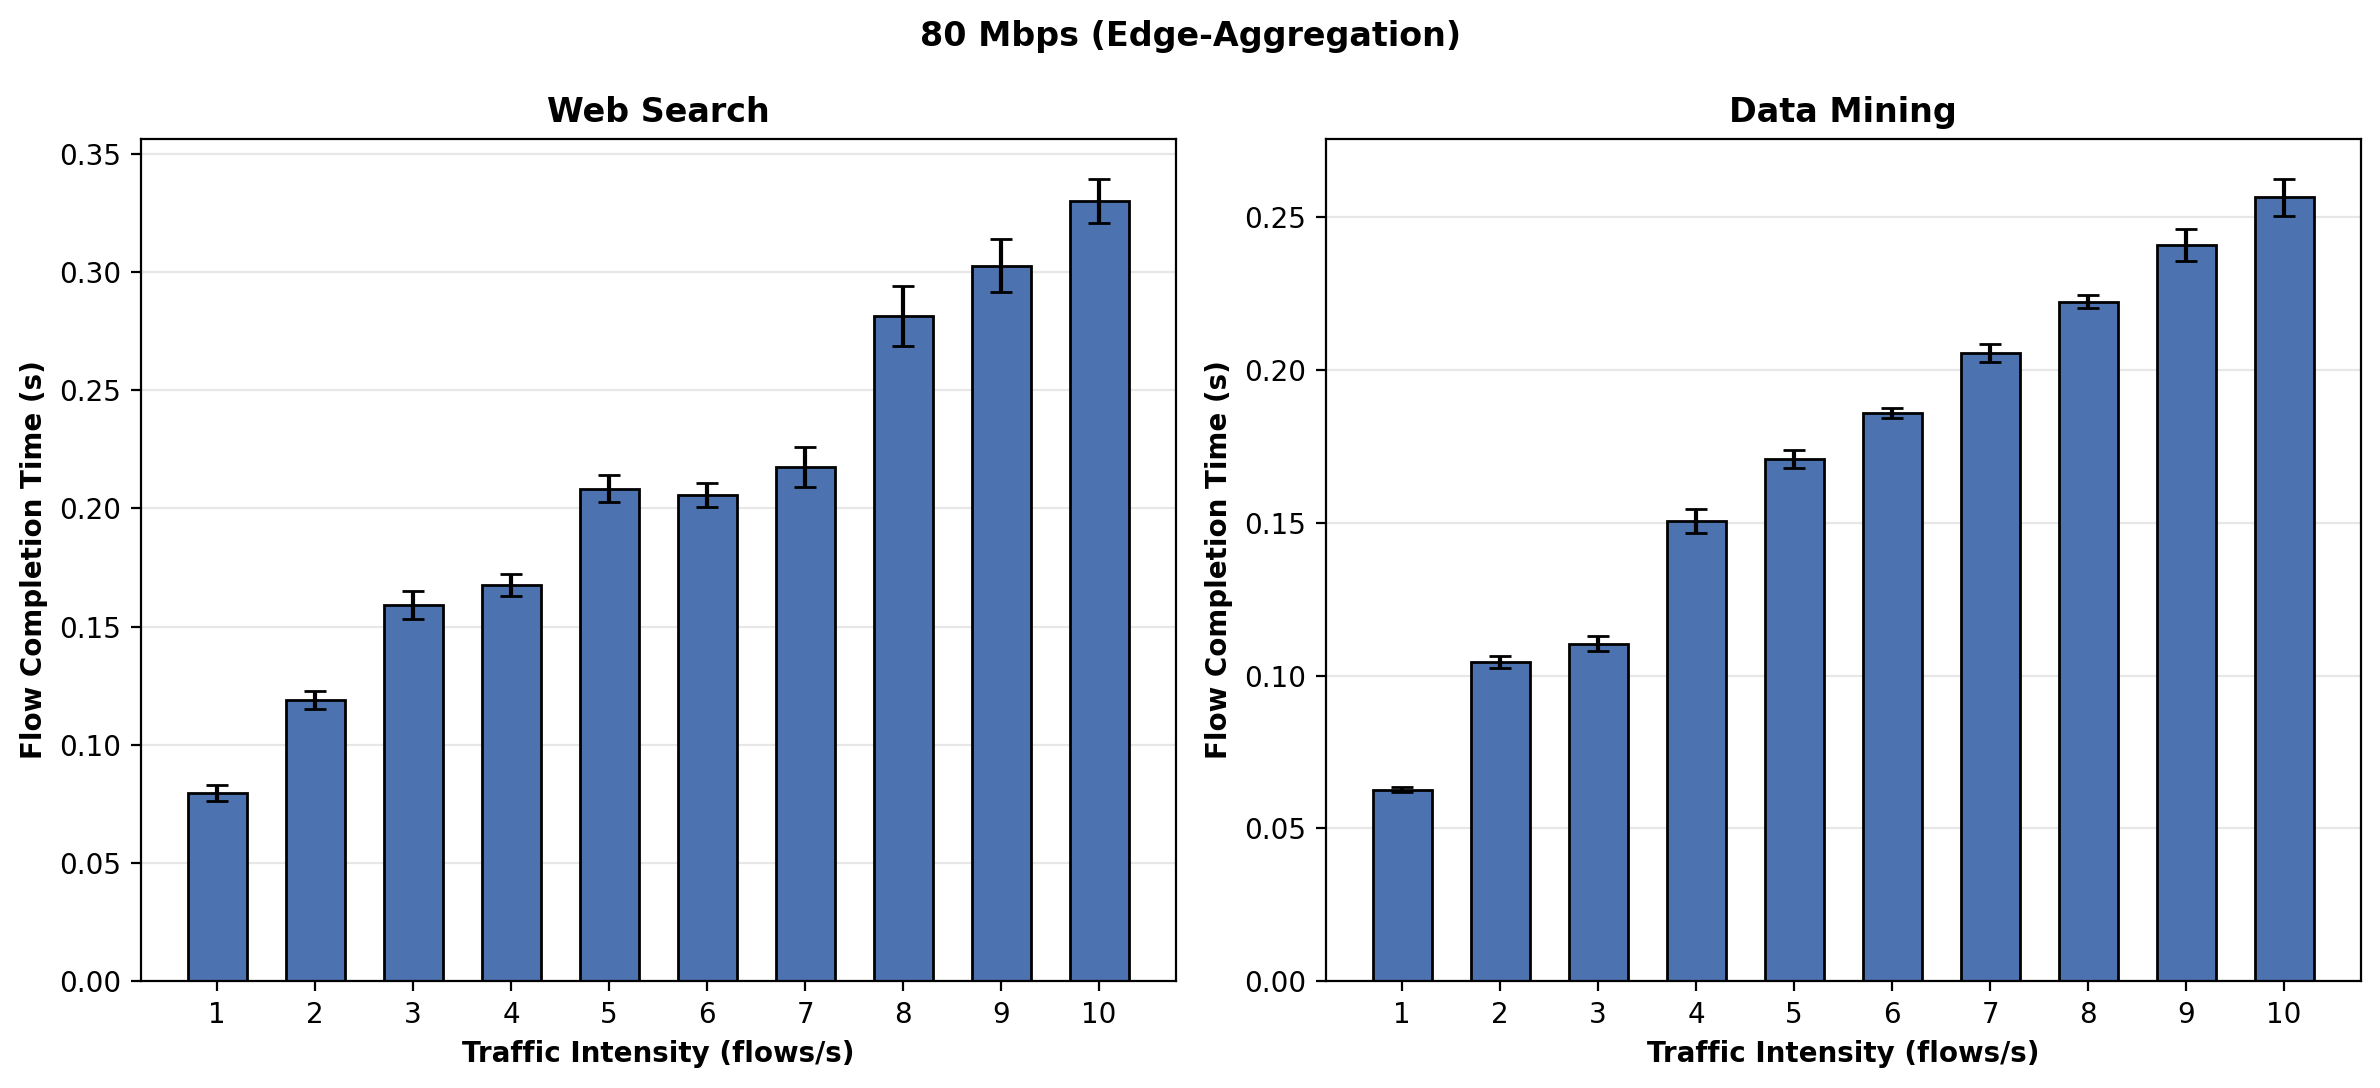

The table this chart was drawn from, first rows:
traffic_type, intensity, iteration, source, sink, mean_completion_time
1, 1, 0, h4-1-1, h3-1-2, 0.08165
1, 1, 1, h4-1-1, h3-1-2, 0.08076
1, 1, 2, h4-1-1, h3-1-2, 0.08223
1, 1, 3, h4-1-1, h3-1-2, 0.08193
1, 1, 4, h4-1-1, h3-1-2, 0.08699
1, 1, 5, h4-1-1, h3-1-2, 0.08252
1, 1, 6, h4-1-1, h3-1-2, 0.07839
1, 1, 7, h4-1-1, h3-1-2, 0.07968
1, 1, 8, h4-1-1, h3-1-2, 0.07014
1, 1, 9, h4-1-1, h3-1-2, 0.07386
1, 2, 0, h1-1-2, h2-2-2, 0.1102
1, 2, 1, h1-1-2, h2-2-2, 0.1161
1, 2, 2, h1-1-2, h2-2-2, 0.121
1, 2, 3, h1-1-2, h2-2-2, 0.1211
1, 2, 4, h1-1-2, h2-2-2, 0.1154
1, 2, 5, h1-1-2, h2-2-2, 0.1197
1, 2, 6, h1-1-2, h2-2-2, 0.1262
1, 2, 7, h1-1-2, h2-2-2, 0.1244
1, 2, 8, h1-1-2, h2-2-2, 0.1128
1, 2, 9, h1-1-2, h2-2-2, 0.1239
1, 3, 0, h4-2-2, h3-2-1, 0.1678
1, 3, 1, h4-2-2, h3-2-1, 0.1481
1, 3, 2, h4-2-2, h3-2-1, 0.1609
1, 3, 3, h4-2-2, h3-2-1, 0.1476
1, 3, 4, h4-2-2, h3-2-1, 0.1604
1, 3, 5, h4-2-2, h3-2-1, 0.1499
1, 3, 6, h4-2-2, h3-2-1, 0.1598
1, 3, 7, h4-2-2, h3-2-1, 0.1703
1, 3, 8, h4-2-2, h3-2-1, 0.1677
1, 3, 9, h4-2-2, h3-2-1, 0.1578
1, 4, 0, h3-2-1, h3-1-2, 0.1686
1, 4, 1, h3-2-1, h3-1-2, 0.1817
1, 4, 2, h3-2-1, h3-1-2, 0.1673
1, 4, 3, h3-2-1, h3-1-2, 0.1669
1, 4, 4, h3-2-1, h3-1-2, 0.1606
1, 4, 5, h3-2-1, h3-1-2, 0.1597
1, 4, 6, h3-2-1, h3-1-2, 0.1651
1, 4, 7, h3-2-1, h3-1-2, 0.1627
1, 4, 8, h3-2-1, h3-1-2, 0.1741
1, 4, 9, h3-2-1, h3-1-2, 0.17
1, 5, 0, h4-2-1, h2-1-1, 0.203
1, 5, 1, h4-2-1, h2-1-1, 0.2097
1, 5, 2, h4-2-1, h2-1-1, 0.2165
1, 5, 3, h4-2-1, h2-1-1, 0.2031
1, 5, 4, h4-2-1, h2-1-1, 0.217
1, 5, 5, h4-2-1, h2-1-1, 0.2196
1, 5, 6, h4-2-1, h2-1-1, 0.2106
1, 5, 7, h4-2-1, h2-1-1, 0.2
1, 5, 8, h4-2-1, h2-1-1, 0.1948
1, 5, 9, h4-2-1, h2-1-1, 0.2094
1, 6, 0, h3-2-2, h3-1-2, 0.2098
1, 6, 1, h3-2-2, h3-1-2, 0.2175
1, 6, 2, h3-2-2, h3-1-2, 0.2006
1, 6, 3, h3-2-2, h3-1-2, 0.2105
1, 6, 4, h3-2-2, h3-1-2, 0.2057
1, 6, 5, h3-2-2, h3-1-2, 0.2062
1, 6, 6, h3-2-2, h3-1-2, 0.2017
1, 6, 7, h3-2-2, h3-1-2, 0.2115
1, 6, 8, h3-2-2, h3-1-2, 0.1984
1, 6, 9, h3-2-2, h3-1-2, 0.1939
... 140 more rows
